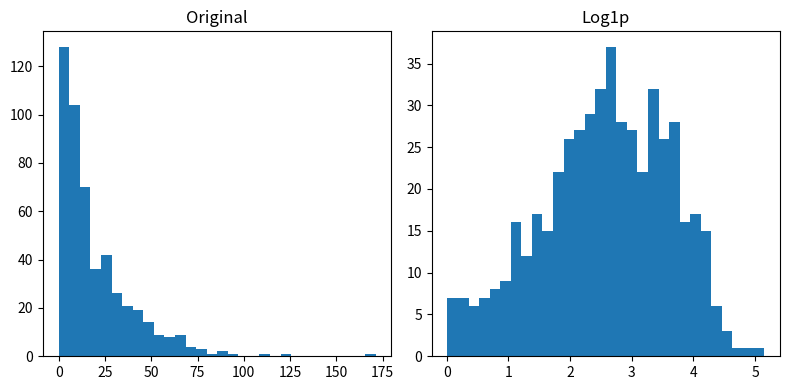

The script that saved this image:
"""Self-contained example script for data preprocessing / feature engineering.
Each script generates a synthetic dataset and performs the requested task.
Requirements: numpy, pandas, matplotlib, scipy, scikit-learn
Run: python scriptname.py
Outputs: Some scripts save plots as PNG in the script folder's 'outputs' subfolder.
"""
import os
import numpy as np
import pandas as pd
import matplotlib.pyplot as plt
from datetime import datetime, timedelta
np.random.seed(0)
os.makedirs('outputs', exist_ok=True)

def make_sample_df(n=500):
    # numeric features with some skew/outliers, a categorical and a date column
    x1 = np.random.normal(loc=50, scale=10, size=n)               # roughly normal
    x2 = np.random.exponential(scale=2.0, size=n) * 10            # skewed
    x3 = np.random.normal(loc=100, scale=30, size=n)              # wide spread with outliers
    # inject some extreme outliers
    outliers_idx = np.random.choice(np.arange(n), size=max(1,n//50), replace=False)
    x3[outliers_idx] *= 8
    cat = np.random.choice(['A','B','C'], size=n)
    start = datetime(2020,1,1)
    dates = [start + timedelta(days=int(d)) for d in np.random.randint(0,1000,size=n)]
    df = pd.DataFrame({'x1':x1, 'x2':x2, 'x3':x3, 'category':cat, 'date':dates})
    return df

df = make_sample_df(500)
import numpy as np
if __name__ == '__main__':
    col = 'x2'
    df['x2_log1p'] = np.log1p(df[col])
    plt.figure(figsize=(8,4))
    plt.subplot(1,2,1); plt.hist(df[col], bins=30); plt.title('Original')
    plt.subplot(1,2,2); plt.hist(df['x2_log1p'], bins=30); plt.title('Log1p')
    plt.tight_layout(); plt.savefig(os.path.join('outputs','12_log_transform.png'))
    print('Saved outputs/12_log_transform.png')
